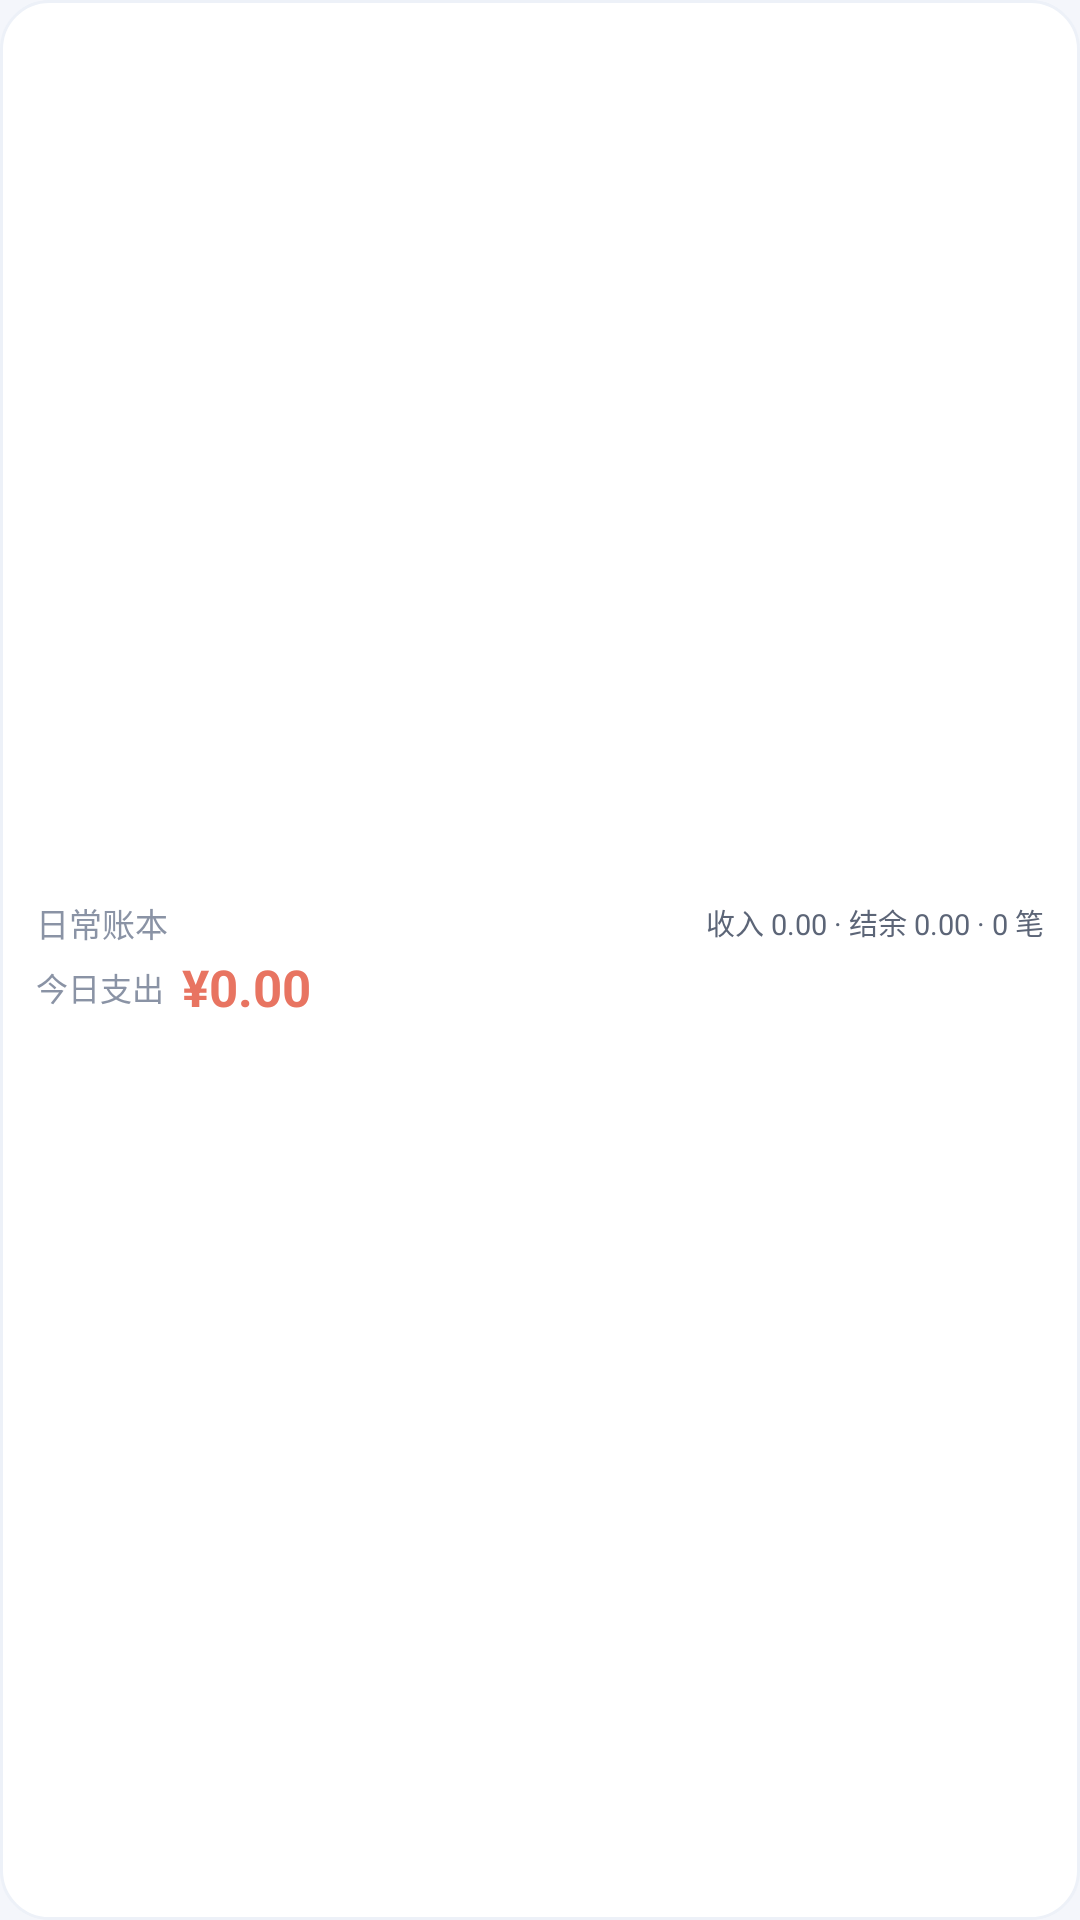

Layout XML and referenced resources for this Android screen:
<!-- AndroidManifest.xml: application theme Theme.Bookkeeping -->
<!-- res/layout/widget_today.xml -->
<?xml version="1.0" encoding="utf-8"?>
<LinearLayout xmlns:android="http://schemas.android.com/apk/res/android"
    android:id="@+id/w_root"
    android:layout_width="match_parent"
    android:layout_height="match_parent"
    android:background="@drawable/widget_bg"
    android:gravity="center_vertical"
    android:orientation="horizontal"
    android:paddingStart="12dp"
    android:paddingTop="8dp"
    android:paddingEnd="12dp"
    android:paddingBottom="8dp">

    <LinearLayout
        android:layout_width="0dp"
        android:layout_height="wrap_content"
        android:layout_weight="1"
        android:orientation="vertical">

        <LinearLayout
            android:layout_width="match_parent"
            android:layout_height="wrap_content"
            android:gravity="center_vertical"
            android:orientation="horizontal">

            <TextView
                android:id="@+id/w_ledger"
                android:layout_width="wrap_content"
                android:layout_height="wrap_content"
                android:ellipsize="end"
                android:maxLines="1"
                android:text="日常账本"
                android:textColor="@color/widget_sub"
                android:textSize="11sp" />

            <TextView
                android:id="@+id/w_footer"
                android:layout_width="0dp"
                android:layout_height="wrap_content"
                android:layout_marginStart="8dp"
                android:layout_weight="1"
                android:ellipsize="end"
                android:gravity="end"
                android:maxLines="1"
                android:text="收入 0.00 · 结余 0.00 · 0 笔"
                android:textColor="@color/widget_sub2"
                android:textSize="9.5sp" />
        </LinearLayout>

        <LinearLayout
            android:layout_width="match_parent"
            android:layout_height="wrap_content"
            android:layout_marginTop="2dp"
            android:gravity="center_vertical"
            android:orientation="horizontal">

            <TextView
                android:id="@+id/w_label"
                android:layout_width="wrap_content"
                android:layout_height="wrap_content"
                android:maxLines="1"
                android:text="今日支出"
                android:textColor="@color/widget_sub"
                android:textSize="10.5sp" />

            <TextView
                android:id="@+id/w_amount"
                android:layout_width="0dp"
                android:layout_height="wrap_content"
                android:layout_marginStart="6dp"
                android:layout_weight="1"
                android:ellipsize="end"
                android:maxLines="1"
                android:text="¥0.00"
                android:textColor="@color/widget_amount"
                android:textSize="17sp"
                android:textStyle="bold" />
        </LinearLayout>
    </LinearLayout>
</LinearLayout>
<!-- resources referenced by this layout -->
<resources>
  <color name="widget_amount">#E87461</color>
  <color name="widget_sub">#8A93A5</color>
  <color name="widget_sub2">#5C6577</color>
  <!-- drawable widget_bg (drawable) -->
  <?xml version="1.0" encoding="utf-8"?>
  <shape xmlns:android="http://schemas.android.com/apk/res/android"
      android:shape="rectangle">
      <solid android:color="@color/widget_bg" />
      <corners android:radius="16dp" />
      <stroke
          android:width="1dp"
          android:color="@color/widget_stroke" />
  </shape>
  <style name="Theme.Bookkeeping" parent="android:Theme.Material.Light.NoActionBar">
          <item name="android:statusBarColor">@android:color/transparent</item>
          <item name="android:windowBackground">@color/brand_bg</item>
          <item name="android:navigationBarColor">@android:color/transparent</item>
          <item name="android:windowLightStatusBar">true</item>
          <item name="android:windowLightNavigationBar" tools:targetApi="o_mr1">true</item>
          <item name="android:forceDarkAllowed" tools:targetApi="q">false</item>
      </style>
  <color name="widget_bg">#FFFFFF</color>
  <color name="widget_stroke">#EDF1F8</color>
  <color name="brand_bg">#F4F6FB</color>
</resources>
